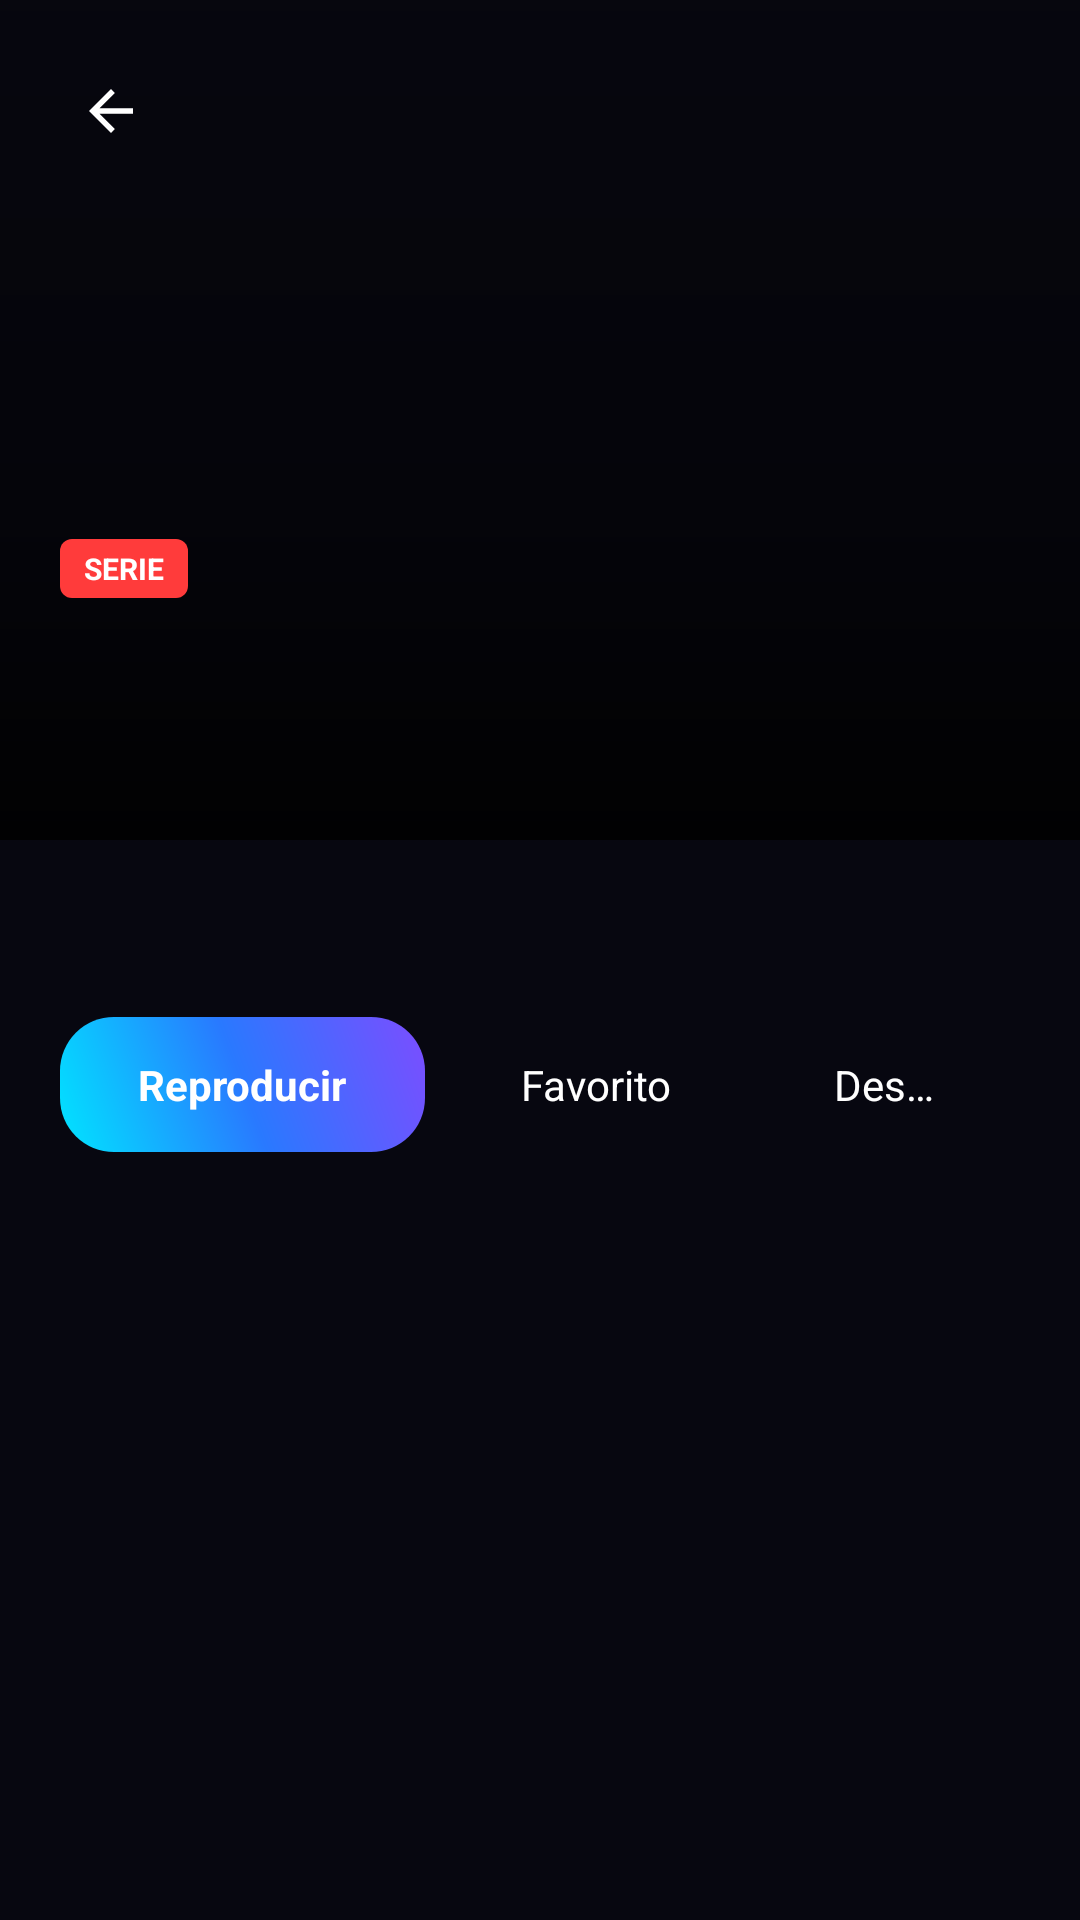

This screen was rendered from an Android layout file. Write that file and the resources it references.
<!-- AndroidManifest.xml: application theme Theme.JoxTv -->
<!-- res/layout/activity_detail.xml -->
<?xml version="1.0" encoding="utf-8"?>
<ScrollView xmlns:android="http://schemas.android.com/apk/res/android"
    android:layout_width="match_parent"
    android:layout_height="match_parent"
    android:background="@color/bg_primary"
    android:fitsSystemWindows="true">

    <LinearLayout
        android:layout_width="match_parent"
        android:layout_height="wrap_content"
        android:orientation="vertical"
        android:paddingBottom="30dp">

        
        <FrameLayout
            android:layout_width="match_parent"
            android:layout_height="280dp"
            android:clipChildren="true">

            <ImageView
                android:id="@+id/detail_poster"
                android:layout_width="match_parent"
                android:layout_height="match_parent"
                android:scaleType="centerCrop" />

            <View
                android:layout_width="match_parent"
                android:layout_height="match_parent"
                android:background="@drawable/bg_detail_poster_gradient" />

            <ImageView
                android:id="@+id/btn_back"
                android:layout_width="38dp"
                android:layout_height="38dp"
                android:layout_margin="18dp"
                android:background="@drawable/bg_chip_inactive"
                android:padding="8dp"
                android:src="@drawable/ic_back"
                android:clickable="true"
                android:focusable="true" />

            <LinearLayout
                android:layout_width="match_parent"
                android:layout_height="wrap_content"
                android:layout_gravity="bottom"
                android:orientation="vertical"
                android:padding="20dp">

                <TextView
                    android:id="@+id/detail_badge"
                    android:layout_width="wrap_content"
                    android:layout_height="wrap_content"
                    android:background="@drawable/bg_badge_live"
                    android:paddingStart="8dp"
                    android:paddingEnd="8dp"
                    android:paddingTop="3dp"
                    android:paddingBottom="3dp"
                    android:text="SERIE"
                    android:textColor="@color/text_primary"
                    android:textSize="10sp"
                    android:textStyle="bold"
                    android:layout_marginBottom="8dp" />

                <TextView
                    android:id="@+id/detail_title"
                    android:layout_width="match_parent"
                    android:layout_height="wrap_content"
                    android:textColor="@color/text_primary"
                    android:textSize="24sp"
                    android:textStyle="bold"
                    android:maxLines="2"
                    android:ellipsize="end" />

                <TextView
                    android:id="@+id/detail_category"
                    android:layout_width="match_parent"
                    android:layout_height="wrap_content"
                    android:layout_marginTop="4dp"
                    android:textColor="@color/accent"
                    android:textSize="12sp"
                    android:textStyle="bold" />
            </LinearLayout>
        </FrameLayout>

        
        <LinearLayout
            android:layout_width="match_parent"
            android:layout_height="wrap_content"
            android:orientation="vertical"
            android:padding="20dp">

            
            <LinearLayout
                android:id="@+id/detail_meta_row"
                android:layout_width="match_parent"
                android:layout_height="wrap_content"
                android:orientation="horizontal"
                android:layout_marginBottom="12dp"
                android:visibility="gone">

                <TextView
                    android:id="@+id/detail_rating"
                    android:layout_width="wrap_content"
                    android:layout_height="wrap_content"
                    android:textColor="@color/favorite_yellow"
                    android:textSize="13sp"
                    android:textStyle="bold"
                    android:layout_marginEnd="12dp" />

                <TextView
                    android:id="@+id/detail_extra_meta"
                    android:layout_width="0dp"
                    android:layout_height="wrap_content"
                    android:layout_weight="1"
                    android:textColor="@color/text_secondary"
                    android:textSize="13sp" />
            </LinearLayout>

            <TextView
                android:id="@+id/detail_synopsis"
                android:layout_width="match_parent"
                android:layout_height="wrap_content"
                android:textColor="@color/text_secondary"
                android:textSize="14sp"
                android:lineSpacingExtra="4dp" />

            <TextView
                android:id="@+id/detail_director"
                android:layout_width="match_parent"
                android:layout_height="wrap_content"
                android:layout_marginTop="14dp"
                android:textColor="@color/text_secondary"
                android:textSize="13sp"
                android:visibility="gone" />

            <TextView
                android:id="@+id/detail_cast"
                android:layout_width="match_parent"
                android:layout_height="wrap_content"
                android:layout_marginTop="6dp"
                android:textColor="@color/text_secondary"
                android:textSize="13sp"
                android:visibility="gone" />

            
            <LinearLayout
                android:id="@+id/detail_actions"
                android:layout_width="wrap_content"
                android:layout_height="wrap_content"
                android:orientation="horizontal"
                android:layout_marginTop="20dp">

                <TextView
                    android:id="@+id/btn_play"
                    android:layout_width="wrap_content"
                    android:layout_height="wrap_content"
                    android:background="@drawable/bg_chip_active"
                    android:paddingStart="26dp"
                    android:paddingEnd="26dp"
                    android:paddingTop="13dp"
                    android:paddingBottom="13dp"
                    android:text="Reproducir"
                    android:textColor="@color/text_primary"
                    android:textStyle="bold"
                    android:textSize="14sp"
                    android:maxLines="1"
                    android:ellipsize="end"
                    android:layout_marginEnd="10dp" />

                <TextView
                    android:id="@+id/btn_fav"
                    android:layout_width="wrap_content"
                    android:layout_height="wrap_content"
                    android:background="@drawable/bg_chip_inactive"
                    android:paddingStart="22dp"
                    android:paddingEnd="22dp"
                    android:paddingTop="13dp"
                    android:paddingBottom="13dp"
                    android:text="Favorito"
                    android:textColor="@color/text_primary"
                    android:textSize="14sp"
                    android:maxLines="1"
                    android:ellipsize="end"
                    android:layout_marginEnd="10dp" />

                <TextView
                    android:id="@+id/btn_download"
                    android:layout_width="wrap_content"
                    android:layout_height="wrap_content"
                    android:background="@drawable/bg_chip_inactive"
                    android:paddingStart="22dp"
                    android:paddingEnd="22dp"
                    android:paddingTop="13dp"
                    android:paddingBottom="13dp"
                    android:text="Descargar"
                    android:textColor="@color/text_primary"
                    android:textSize="14sp"
                    android:maxLines="1"
                    android:ellipsize="end" />
            </LinearLayout>

            
            <LinearLayout
                android:id="@+id/series_section"
                android:layout_width="match_parent"
                android:layout_height="wrap_content"
                android:orientation="vertical"
                android:layout_marginTop="22dp"
                android:visibility="gone">

                <TextView
                    android:layout_width="wrap_content"
                    android:layout_height="wrap_content"
                    android:text="Temporadas"
                    android:textColor="@color/text_primary"
                    android:textSize="15sp"
                    android:textStyle="bold"
                    android:layout_marginBottom="10dp" />

                <androidx.recyclerview.widget.RecyclerView
                    android:id="@+id/season_chips"
                    android:layout_width="match_parent"
                    android:layout_height="36dp"
                    android:orientation="horizontal"
                    android:clipToPadding="false"
                    android:layout_marginBottom="16dp" />

                <TextView
                    android:id="@+id/episodes_status"
                    android:layout_width="match_parent"
                    android:layout_height="wrap_content"
                    android:text="Cargando episodios..."
                    android:textColor="@color/text_secondary"
                    android:textSize="13sp"
                    android:gravity="center"
                    android:padding="16dp" />

                <LinearLayout
                    android:id="@+id/episodes_container"
                    android:layout_width="match_parent"
                    android:layout_height="wrap_content"
                    android:orientation="vertical" />
            </LinearLayout>

            
            <LinearLayout
                android:id="@+id/similar_section"
                android:layout_width="match_parent"
                android:layout_height="wrap_content"
                android:orientation="vertical"
                android:layout_marginTop="26dp"
                android:visibility="gone">

                <TextView
                    android:layout_width="wrap_content"
                    android:layout_height="wrap_content"
                    android:text="Similares"
                    android:textColor="@color/text_primary"
                    android:textSize="15sp"
                    android:textStyle="bold"
                    android:layout_marginBottom="10dp" />

                <androidx.recyclerview.widget.RecyclerView
                    android:id="@+id/similar_recycler"
                    android:layout_width="match_parent"
                    android:layout_height="wrap_content"
                    android:orientation="horizontal"
                    android:clipToPadding="false" />
            </LinearLayout>

        </LinearLayout>
    </LinearLayout>
</ScrollView>
<!-- resources referenced by this layout -->
<resources>
  <color name="accent">#00C2FF</color>
  <color name="bg_primary">#070710</color>
  <color name="favorite_yellow">#FFD740</color>
  <color name="text_primary">#FFFFFF</color>
  <color name="text_secondary">#B8B8CC</color>
  <!-- drawable bg_badge_live (drawable) -->
  <?xml version="1.0" encoding="utf-8"?>
  <shape xmlns:android="http://schemas.android.com/apk/res/android" android:shape="rectangle">
      <solid android:color="#FF3B3B" />
      <corners android:radius="4dp" />
  </shape>
  <!-- drawable bg_chip_active (drawable) -->
  <?xml version="1.0" encoding="utf-8"?>
  <shape xmlns:android="http://schemas.android.com/apk/res/android" android:shape="rectangle">
      <gradient
          android:startColor="#00E5FF"
          android:centerColor="#2979FF"
          android:endColor="#7C4DFF"
          android:angle="45" />
      <corners android:radius="18dp" />
  </shape>
  <!-- drawable bg_detail_poster_gradient (drawable) -->
  <?xml version="1.0" encoding="utf-8"?>
  <shape xmlns:android="http://schemas.android.com/apk/res/android" android:shape="rectangle">
      <gradient
          android:angle="270"
          android:type="linear"
          android:startColor="#22000000"
          android:centerColor="#66000000"
          android:centerY="0.62"
          android:endColor="#E6000000" />
  </shape>
  <!-- drawable ic_back (drawable) -->
  <?xml version="1.0" encoding="utf-8"?>
  <vector xmlns:android="http://schemas.android.com/apk/res/android"
      android:width="24dp" android:height="24dp"
      android:viewportWidth="24" android:viewportHeight="24"
      android:tint="#FFFFFF">
      <path android:fillColor="#FF000000" android:pathData="M20,11H7.83l5.59,-5.59L12,4l-8,8 8,8 1.41,-1.41L7.83,13H20z"/>
  </vector>
  <style name="Theme.JoxTv" parent="Theme.MaterialComponents.DayNight.NoActionBar">
          <item name="colorPrimary">@color/accent</item>
          <item name="colorPrimaryDark">@color/accent_dark</item>
          <item name="colorAccent">@color/accent</item>
          <item name="android:windowBackground">@color/bg_primary</item>
          <item name="android:statusBarColor">@color/bg_primary</item>
          <item name="android:navigationBarColor">@color/bg_primary</item>
      </style>
  <color name="accent_dark">#5E2BD8</color>
</resources>
